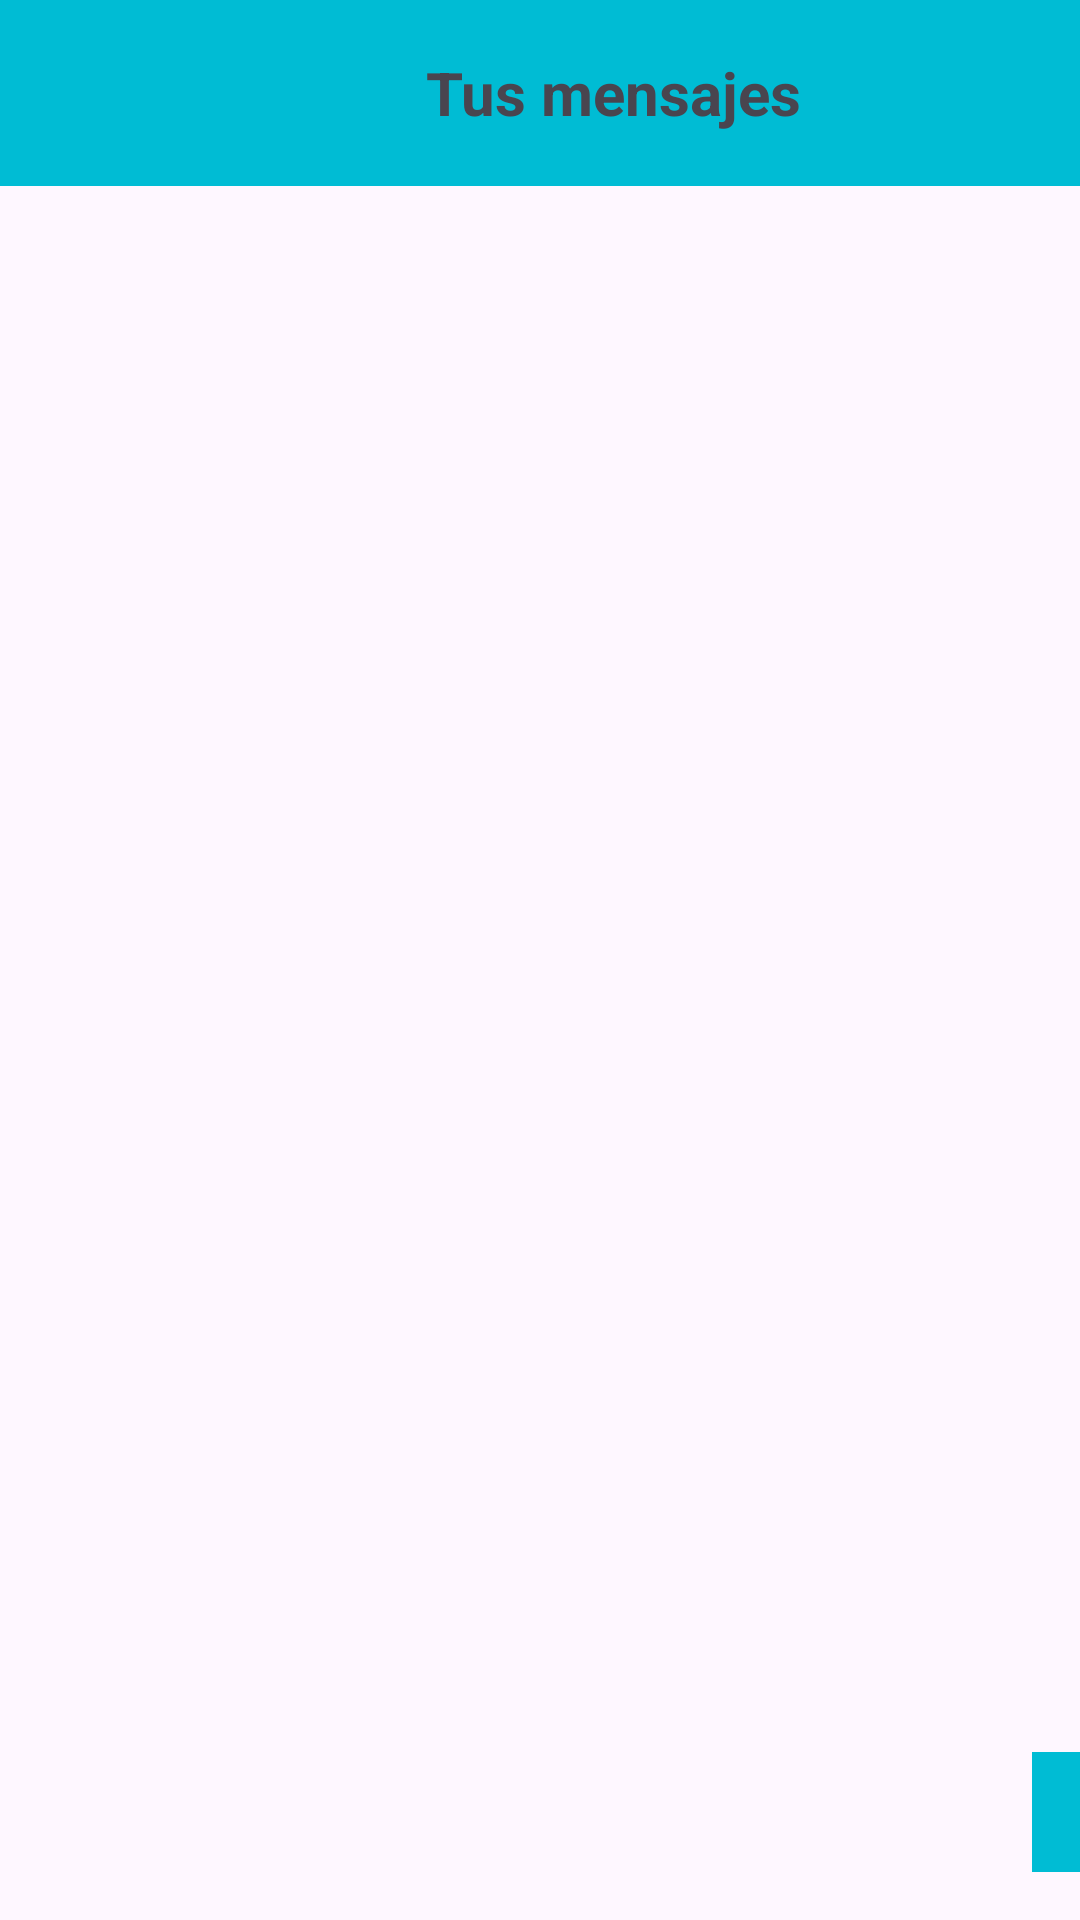

Android layout source for this screen:
<!-- AndroidManifest.xml: application theme Theme.MyTwitter -->
<!-- res/layout/activity_muro_mensaje_usuario.xml -->
<?xml version="1.0" encoding="utf-8"?>
<androidx.constraintlayout.widget.ConstraintLayout xmlns:android="http://schemas.android.com/apk/res/android"
    xmlns:tools="http://schemas.android.com/tools"
    android:layout_width="match_parent"
    android:layout_height="match_parent"
    xmlns:app="http://schemas.android.com/apk/res-auto"
    tools:context=".MuroMensajeUsuario">

    <TextView
        android:id="@+id/textViewTitulo"
        android:layout_width="409dp"
        android:layout_height="62dp"
        android:layout_centerHorizontal="true"
        android:background="#00BCD4"
        android:gravity="center"
        android:text="Tus mensajes"
        android:textSize="20sp"
        android:textStyle="bold"
        tools:ignore="MissingConstraints"
        tools:layout_editor_absoluteX="-2dp"
        tools:layout_editor_absoluteY="1dp" />

    <androidx.recyclerview.widget.RecyclerView
        android:id="@+id/recyclerViewMuroUsuario"
        android:layout_width="409dp"
        android:layout_height="641dp"
        android:layout_below="@id/textViewTitulo"
        android:layout_marginTop="28dp"
        app:layout_constraintTop_toBottomOf="@+id/textViewTitulo"
        tools:ignore="MissingConstraints"
        tools:layout_editor_absoluteX="1dp" />

    <ImageButton
        android:id="@+id/back"
        android:layout_width="51dp"
        android:layout_height="40dp"
        android:layout_marginStart="344dp"
        android:layout_marginBottom="16dp"
        android:background="#00BCD4"
        app:layout_constraintBottom_toBottomOf="parent"
        app:layout_constraintStart_toStartOf="parent"
        app:srcCompat="@drawable/baseline_arrow_back_24" />
</androidx.constraintlayout.widget.ConstraintLayout>
<!-- resources referenced by this layout -->
<resources>
  <!-- drawable baseline_arrow_back_24 (drawable) -->
  <vector android:autoMirrored="true" android:height="24dp"
      android:tint="#011984" android:viewportHeight="24"
      android:viewportWidth="24" android:width="24dp" xmlns:android="http://schemas.android.com/apk/res/android">
      <path android:fillColor="@android:color/white" android:pathData="M20,11H7.83l5.59,-5.59L12,4l-8,8 8,8 1.41,-1.41L7.83,13H20v-2z"/>
  </vector>
  <style name="Theme.MyTwitter" parent="Base.Theme.MyTwitter" />
  <style name="Base.Theme.MyTwitter" parent="Theme.Material3.DayNight.NoActionBar">
          
          
      </style>
</resources>
